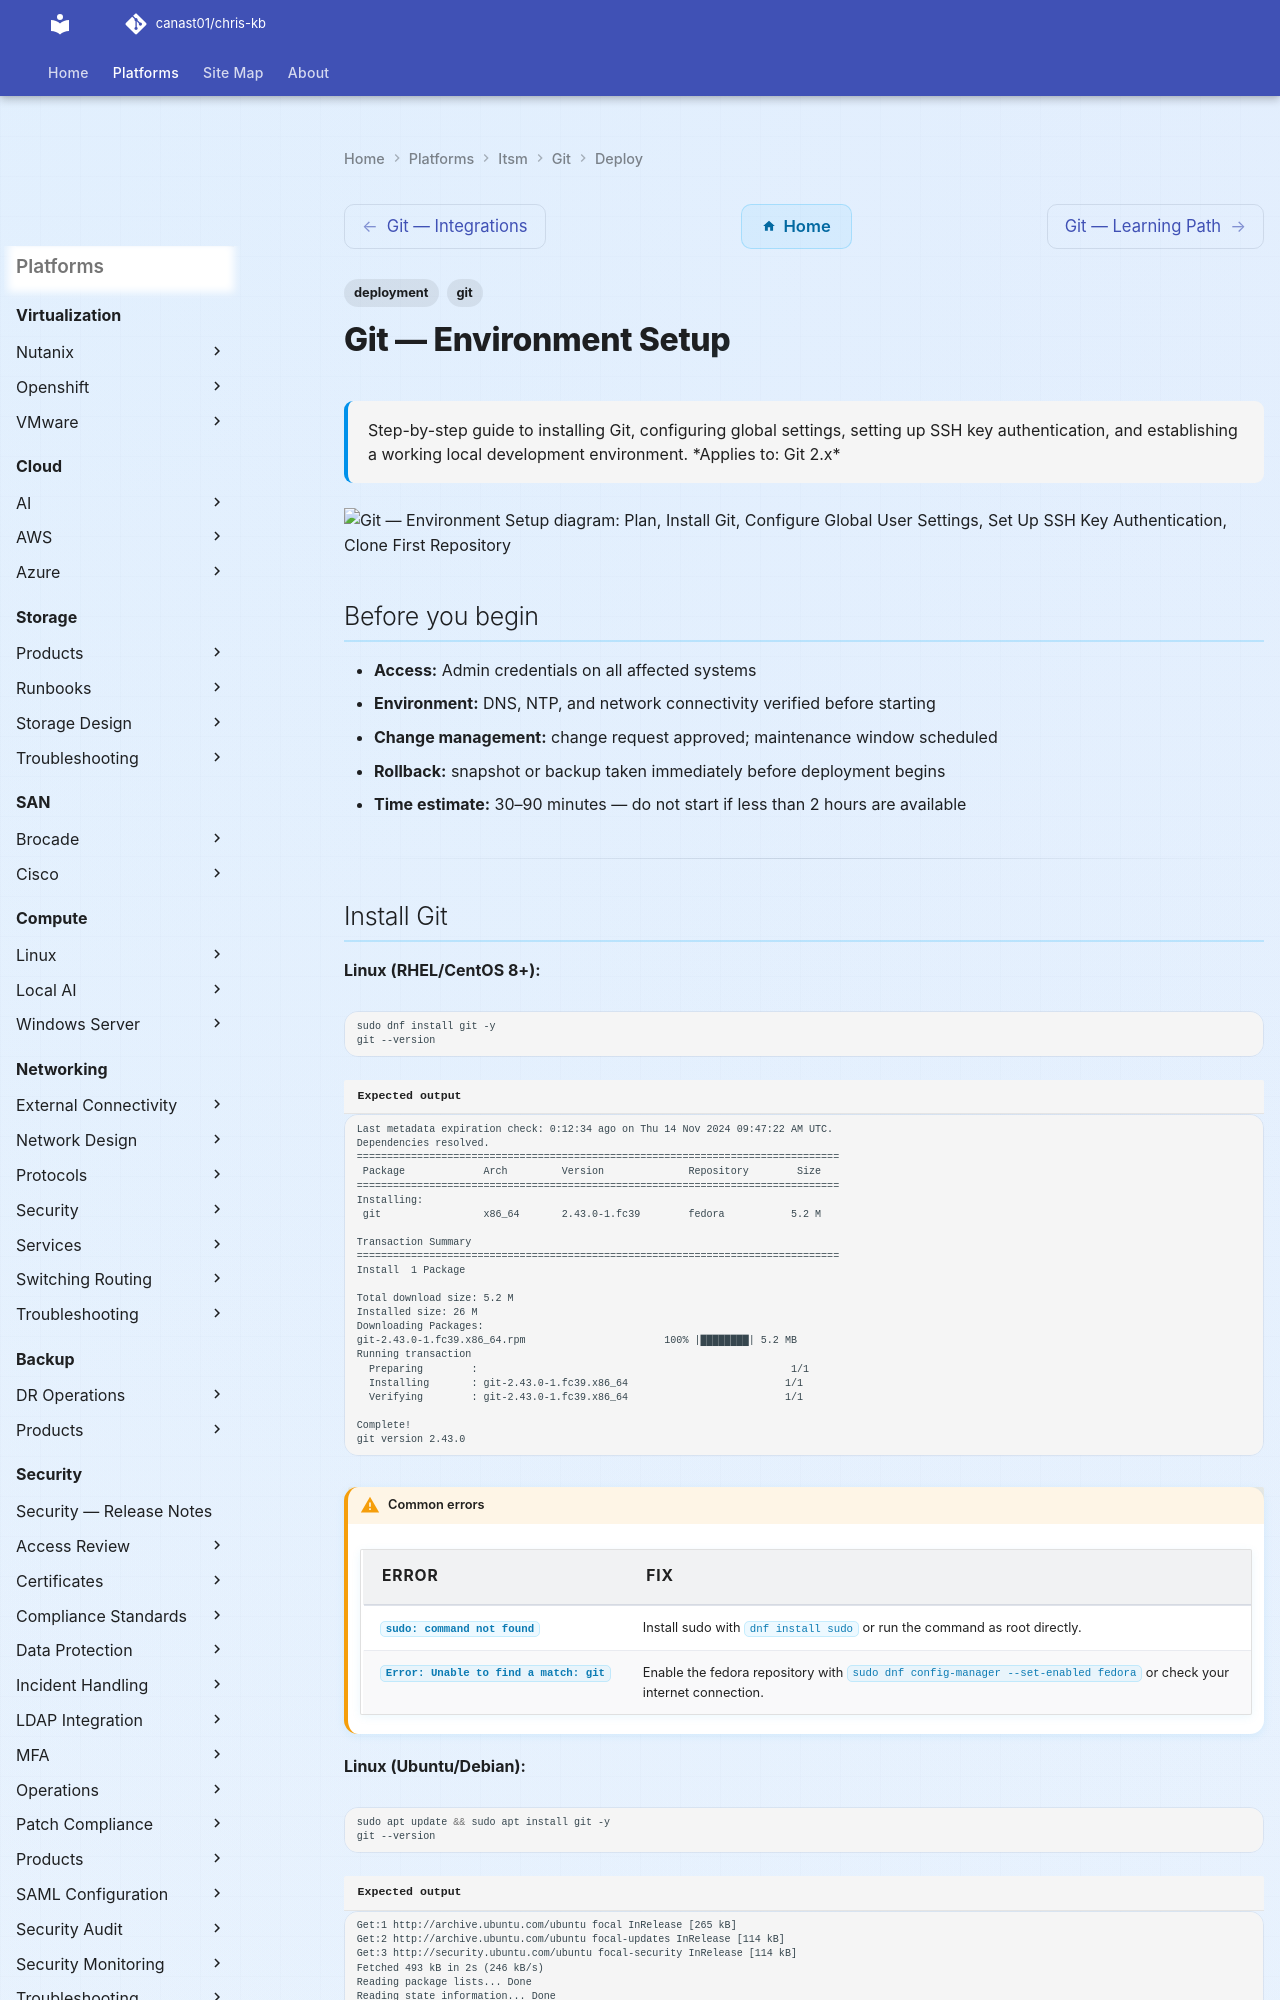

repository: canast01/chris-kb · page: itsm/git/deploy/index.html · generator: mkdocs

---
tags:
  - deployment
  - git
search:
  boost: 1.5
description: "Step-by-step guide to installing Git, configuring global settings, setting up SSH key authentication, and establishing a working local development..."
---
# Git — Environment Setup

<div class="kb-summary">
Step-by-step guide to installing Git, configuring global settings, setting up SSH key authentication, and establishing a working local development environment.

*Applies to: Git 2.x*
</div>

```d2
direction: right

plan: "Plan" {shape: oval}
install_git: "Install Git" {shape: rectangle}
configure_global_user_settings: "Configure Global User Settings" {shape: rectangle}
set_up_ssh_key_authentication: "Set Up SSH Key Authentication" {shape: rectangle}
clone_first_repository: "Clone First Repository" {shape: rectangle}
configure_default_editor_and_diff_to: "Configure Default Editor and Diff Tool" {shape: rectangle}
set_up_gitignore: "Set Up .gitignore" {shape: rectangle}
validate: "Validate" {shape: oval}

plan -> install_git
install_git -> configure_global_user_settings
configure_global_user_settings -> set_up_ssh_key_authentication
set_up_ssh_key_authentication -> clone_first_repository
clone_first_repository -> configure_default_editor_and_diff_to
configure_default_editor_and_diff_to -> set_up_gitignore
set_up_gitignore -> validate
```

## Before you begin

- **Access:** Admin credentials on all affected systems
- **Environment:** DNS, NTP, and network connectivity verified before starting
- **Change management:** change request approved; maintenance window scheduled
- **Rollback:** snapshot or backup taken immediately before deployment begins
- **Time estimate:** 30–90 minutes — do not start if less than 2 hours are available

---
